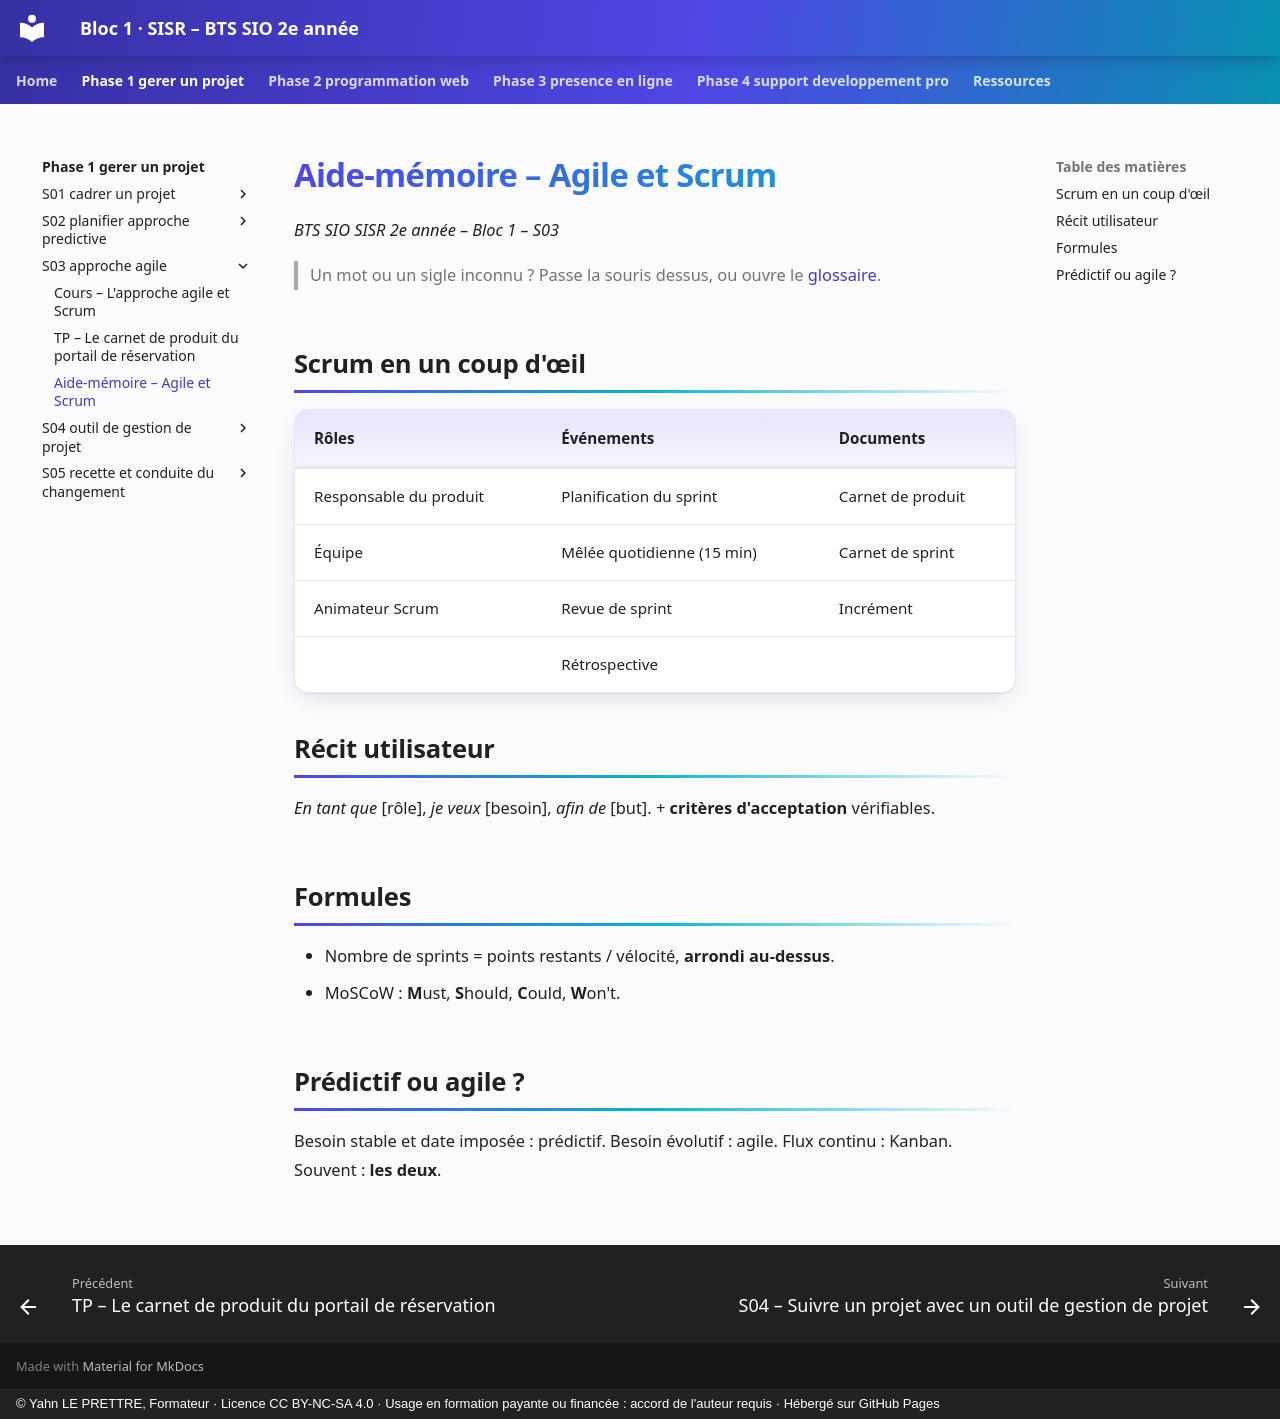

repository: YahnLP/bts2-sio-sisr-bloc1 · page: phase-1-gerer-un-projet/S03-approche-agile/03-aide-memoire/index.html · generator: mkdocs · copyright: © Yahn LE PRETTRE, Formateur · Licence CC BY-NC-SA 4.0 · Usage en formation payante ou financée : accord de l'auteur requis · Hébergé sur GitHub Pages

# Aide-mémoire – Agile et Scrum

*BTS SIO SISR 2e année – Bloc 1 – S03*

> Un mot ou un sigle inconnu ? Passe la souris dessus, ou ouvre le [glossaire](../../ressources/glossaire.md).

## Scrum en un coup d'œil

| Rôles | Événements | Documents |
|---|---|---|
| Responsable du produit | Planification du sprint | Carnet de produit |
| Équipe | Mêlée quotidienne (15 min) | Carnet de sprint |
| Animateur Scrum | Revue de sprint | Incrément |
| | Rétrospective | |

## Récit utilisateur

*En tant que* [rôle], *je veux* [besoin], *afin de* [but]. + **critères d'acceptation** vérifiables.

## Formules

- Nombre de sprints = points restants / vélocité, **arrondi au-dessus**.
- MoSCoW : **M**ust, **S**hould, **C**ould, **W**on't.

## Prédictif ou agile ?

Besoin stable et date imposée : prédictif. Besoin évolutif : agile. Flux continu : Kanban. Souvent : **les deux**.
